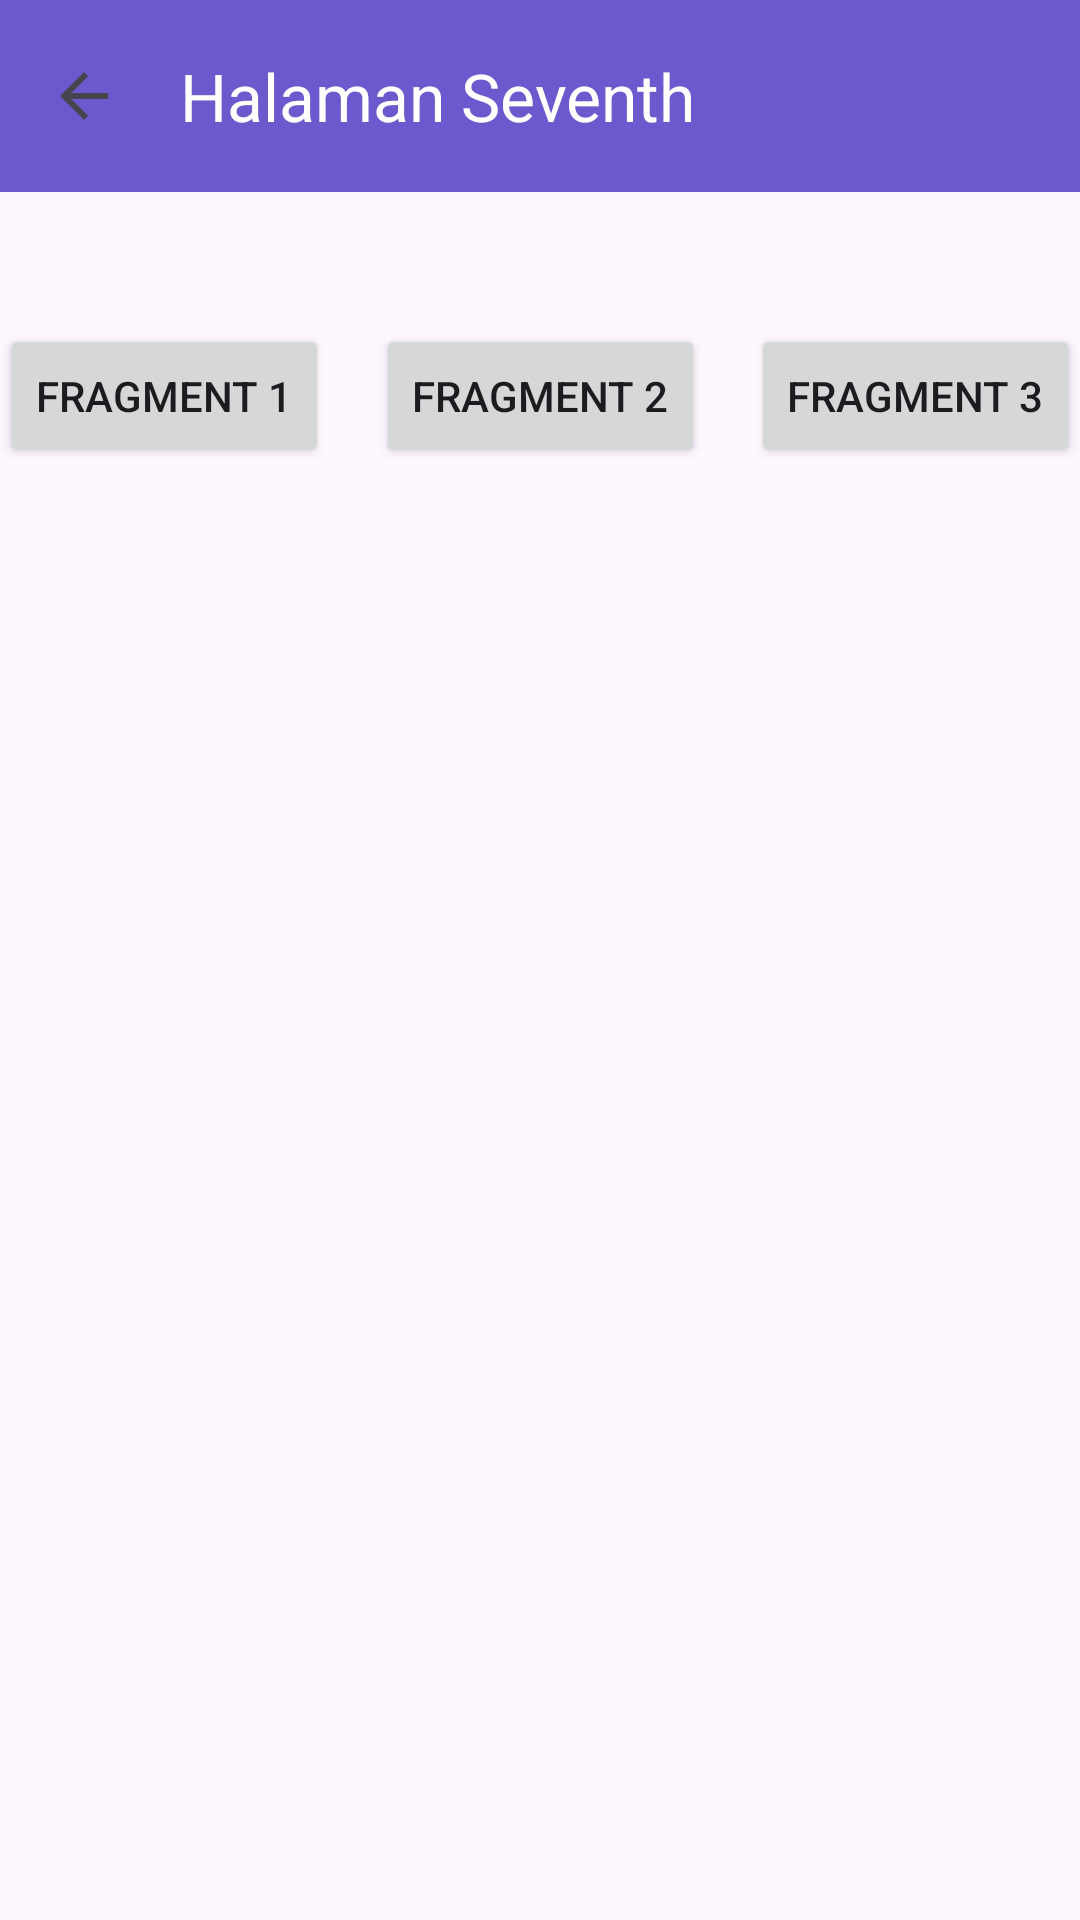

The Android layout XML behind this screen, and the referenced resources:
<!-- AndroidManifest.xml: application theme Theme.Athaya -->
<!-- res/layout/activity_seven.xml -->
<?xml version="1.0" encoding="utf-8"?>
<LinearLayout xmlns:android="http://schemas.android.com/apk/res/android"
    xmlns:app="http://schemas.android.com/apk/res-auto"
    xmlns:tools="http://schemas.android.com/tools"
    android:layout_width="match_parent"
    android:layout_height="match_parent"
    android:orientation="vertical"
    tools:context=".Home.pertemuan7.SevenActivity">

    <androidx.appcompat.widget.Toolbar
        android:id="@+id/toolbar"
        android:layout_width="match_parent"
        android:layout_height="?attr/actionBarSize"
        android:background="#6A5ACD"
        android:theme="@style/ThemeOverlay.AppCompat.Dark.ActionBar"
        app:navigationIcon="?attr/homeAsUpIndicator"
        app:navigationIconTint="@color/white"
        app:popupTheme="@style/ThemeOverlay.AppCompat.Light"
        app:title="Halaman Seventh" />

    <androidx.constraintlayout.widget.ConstraintLayout
        android:layout_width="match_parent"
        android:layout_height="match_parent">

        <FrameLayout
            android:id="@+id/fragment_container"
            android:layout_width="match_parent"
            android:layout_height="0dp"
            app:layout_constraintBottom_toBottomOf="parent"
            app:layout_constraintEnd_toEndOf="parent"
            app:layout_constraintStart_toStartOf="parent"
            app:layout_constraintTop_toBottomOf="@+id/btnFragment2" />

        <Button
            android:id="@+id/btnFragment1"
            android:layout_width="wrap_content"
            android:layout_height="wrap_content"
            android:text="Fragment 1"
            app:layout_constraintBottom_toBottomOf="@+id/btnFragment2"
            app:layout_constraintStart_toStartOf="parent"
            app:layout_constraintTop_toTopOf="@+id/btnFragment2" />

        <Button
            android:id="@+id/btnFragment2"
            android:layout_width="wrap_content"
            android:layout_height="wrap_content"
            android:layout_marginTop="44dp"
            android:text="Fragment 2"
            app:layout_constraintEnd_toStartOf="@+id/btnFragment3"
            app:layout_constraintStart_toEndOf="@+id/btnFragment1"
            app:layout_constraintTop_toTopOf="parent" />

        <Button
            android:id="@+id/btnFragment3"
            android:layout_width="wrap_content"
            android:layout_height="wrap_content"
            android:text="Fragment 3"
            app:layout_constraintBottom_toBottomOf="@+id/btnFragment2"
            app:layout_constraintEnd_toEndOf="parent"
            app:layout_constraintTop_toTopOf="@+id/btnFragment2" />

    </androidx.constraintlayout.widget.ConstraintLayout>

</LinearLayout>
<!-- resources referenced by this layout -->
<resources>
  <color name="white">#FFFFFFFF</color>
  <style name="Theme.Athaya" parent="Base.Theme.Athaya" />
  <style name="Base.Theme.Athaya" parent="Theme.Material3.DayNight.NoActionBar">
          
          
      </style>
</resources>
